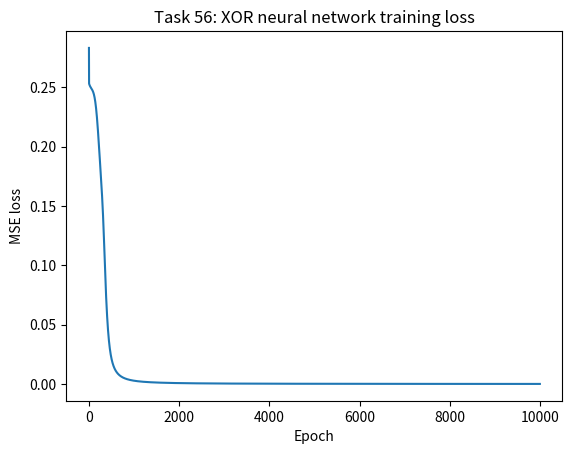

Here is the Python script that generated this plot: (Note: this script raises an exception after producing the figure.)
"""Task 56 - Demonstration of Neural Networks from scratch (NumPy only).
A 2-layer network learns the XOR problem, which a single neuron cannot solve."""
import numpy as np
import matplotlib
matplotlib.use("Agg")
import matplotlib.pyplot as plt

np.random.seed(42)
X = np.array([[0, 0], [0, 1], [1, 0], [1, 1]], dtype=float)
y = np.array([[0], [1], [1], [0]], dtype=float)

sigmoid = lambda z: 1 / (1 + np.exp(-z))
d_sigmoid = lambda a: a * (1 - a)

n_hidden, lr, epochs = 4, 1.0, 10000
W1 = np.random.randn(2, n_hidden); b1 = np.zeros((1, n_hidden))
W2 = np.random.randn(n_hidden, 1); b2 = np.zeros((1, 1))

losses = []
for epoch in range(epochs):
    # forward pass
    a1 = sigmoid(X @ W1 + b1)
    a2 = sigmoid(a1 @ W2 + b2)
    loss = np.mean((y - a2) ** 2)
    losses.append(loss)
    # backward pass (chain rule)
    d2 = (a2 - y) * d_sigmoid(a2)
    d1 = (d2 @ W2.T) * d_sigmoid(a1)
    W2 -= lr * a1.T @ d2; b2 -= lr * d2.sum(0, keepdims=True)
    W1 -= lr * X.T @ d1;  b1 -= lr * d1.sum(0, keepdims=True)
    if epoch % 2000 == 0:
        print(f"epoch {epoch:5d}  loss {loss:.5f}")

print("\nPredictions after training:")
for xi, pi in zip(X, a2):
    print(xi, "->", round(float(pi[0]), 3), "=>", int(pi[0] > 0.5))

plt.plot(losses); plt.xlabel("Epoch"); plt.ylabel("MSE loss")
plt.title("Task 56: XOR neural network training loss")
plt.savefig("outputs/task56_loss_curve.png", dpi=120, bbox_inches="tight")
